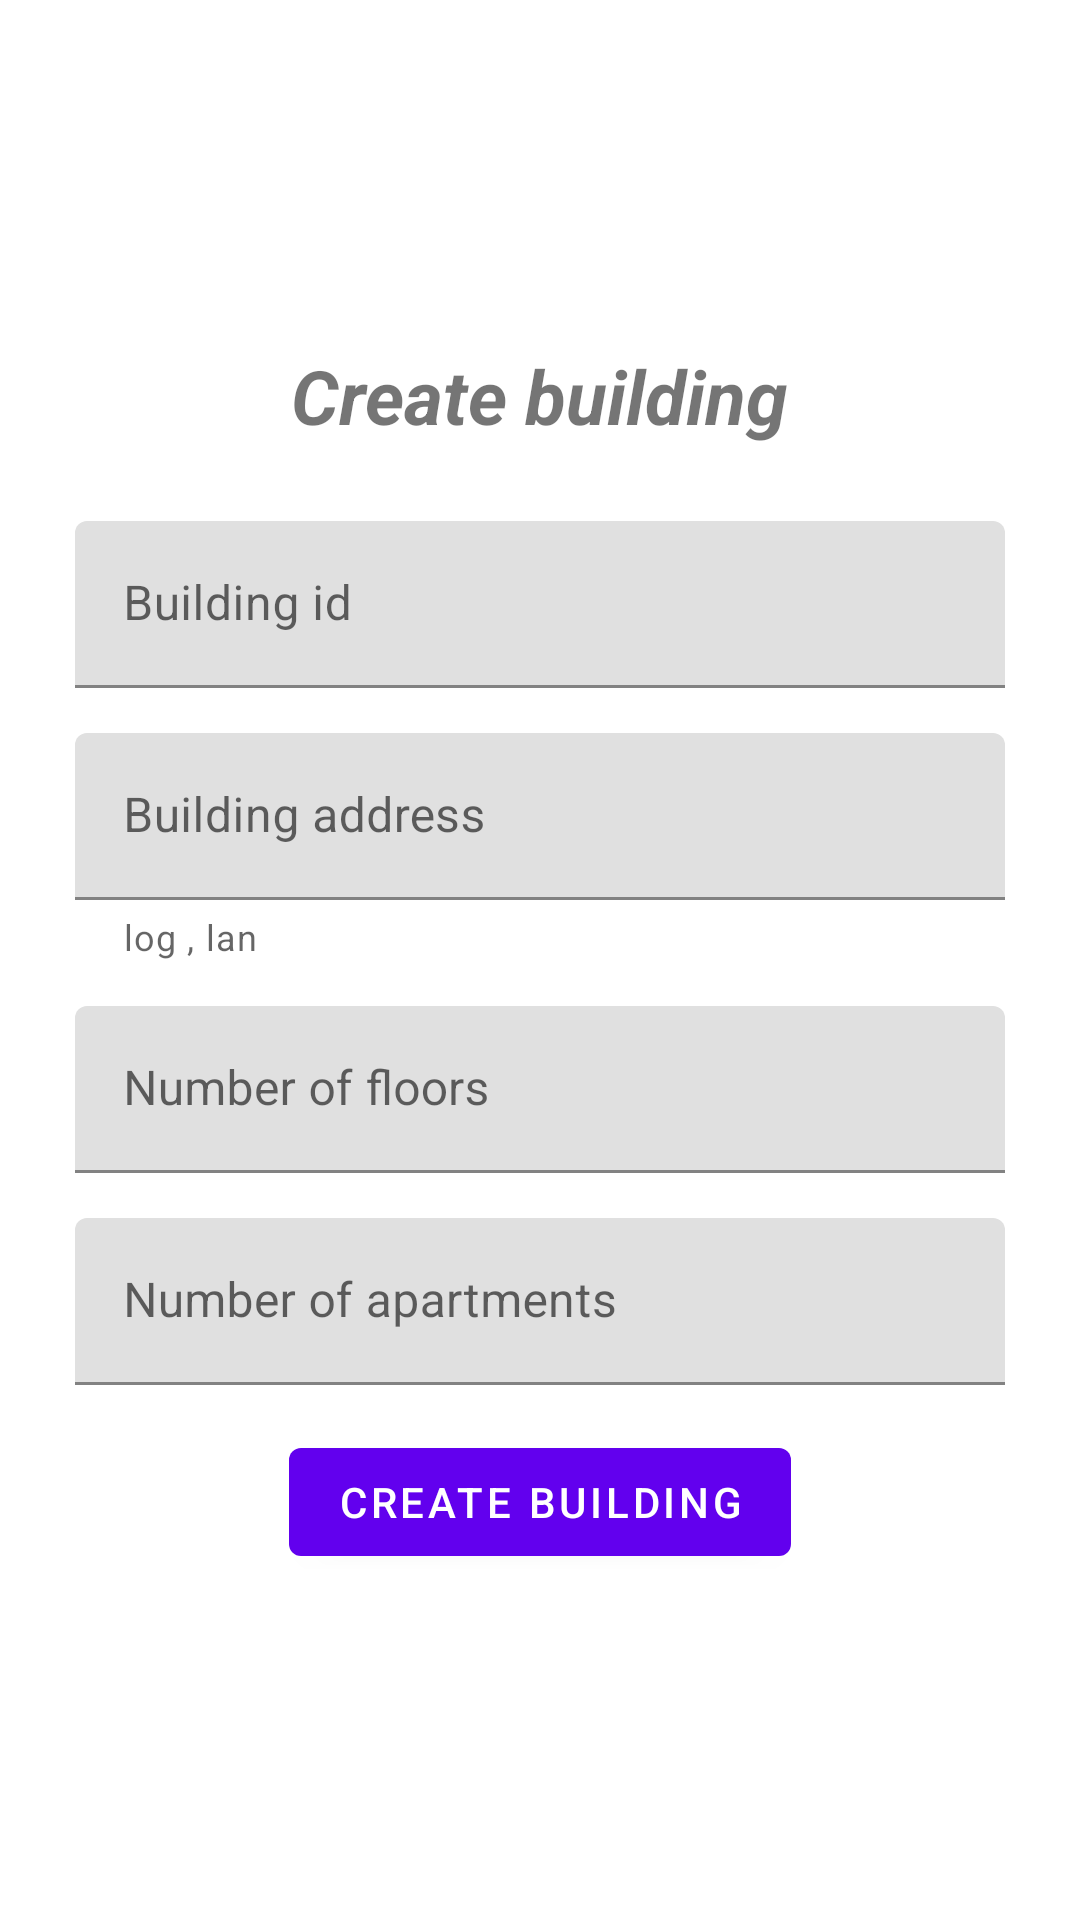

Produce the Android XML layout that renders to this screen, including the resource entries it uses.
<!-- AndroidManifest.xml: application theme Theme.DigitalTwin -->
<!-- res/layout/create_building.xml -->
<?xml version="1.0" encoding="utf-8"?>
<LinearLayout xmlns:android="http://schemas.android.com/apk/res/android"
    android:layout_width="match_parent"
    android:layout_height="match_parent"
    xmlns:app="http://schemas.android.com/apk/res-auto"
    android:orientation="vertical"
    android:gravity="center">

    <TextView
        android:layout_width="wrap_content"
        android:layout_height="wrap_content"
        android:text="Create building"
        android:textSize="25sp"
        android:layout_marginBottom="25dp"
        android:textStyle="italic|bold"
        />

    <com.google.android.material.textfield.TextInputLayout
        android:id="@+id/building_ET_name"
        android:layout_width="match_parent"
        android:layout_height="wrap_content"
        android:layout_centerHorizontal="true"
        android:layout_centerVertical="true"
        android:layout_marginEnd="25dp"
        android:layout_marginStart="25dp"
        android:layout_marginBottom="15sp"
        >

        <com.google.android.material.textfield.TextInputEditText
            android:id="@+id/building_LBL_name"
            android:layout_width="match_parent"
            android:layout_height="wrap_content"
            android:hint="Building id"
            android:inputType="text"
            android:maxLines="1"
            android:maxLength="35"
            />

    </com.google.android.material.textfield.TextInputLayout>

    <com.google.android.material.textfield.TextInputLayout
        android:id="@+id/building_ET_address"
        android:layout_width="match_parent"
        android:layout_height="wrap_content"
        android:layout_centerHorizontal="true"
        android:layout_centerVertical="true"
        android:layout_marginEnd="25dp"
        android:layout_marginStart="25dp"
        android:layout_marginBottom="15sp"
        app:helperText="log , lan"
        >

        <com.google.android.material.textfield.TextInputEditText
            android:id="@+id/building_LBL_address"
            android:layout_width="match_parent"
            android:layout_height="wrap_content"
            android:hint="Building address"
            android:inputType="text"
            android:maxLines="1"
            android:maxLength="35"
            />

    </com.google.android.material.textfield.TextInputLayout>

    <com.google.android.material.textfield.TextInputLayout
        android:id="@+id/building_ET_floors"
        android:layout_width="match_parent"
        android:layout_height="wrap_content"
        android:layout_marginEnd="25dp"
        android:layout_marginStart="25dp"
        android:layout_marginBottom="15sp"
        >

        <com.google.android.material.textfield.TextInputEditText
            android:id="@+id/building_LBL_floors"
            android:layout_width="match_parent"
            android:layout_height="wrap_content"
            android:hint="Number of floors"
            android:inputType="number"
            android:maxLines="1"
            android:maxLength="2"

            />

    </com.google.android.material.textfield.TextInputLayout>


    <com.google.android.material.textfield.TextInputLayout
        android:id="@+id/building_ET_apartments"
        android:layout_width="match_parent"
        android:layout_height="wrap_content"
        android:layout_marginEnd="25dp"
        android:layout_marginStart="25dp"
        android:layout_marginBottom="15sp"
        >

        <com.google.android.material.textfield.TextInputEditText
            android:id="@+id/building_LBL_apartments"
            android:layout_width="match_parent"
            android:layout_height="wrap_content"
            android:hint="Number of apartments"
            android:inputType="number"
            android:maxLines="1"
            android:maxLength="3"
            />

    </com.google.android.material.textfield.TextInputLayout>


    <com.google.android.material.button.MaterialButton
        android:id="@+id/building_BTN_createBuilding"
        android:layout_width="wrap_content"
        android:layout_height="wrap_content"
        android:text="Create Building"
        />








</LinearLayout>
<!-- resources referenced by this layout -->
<resources>
  <style name="Theme.DigitalTwin" parent="Theme.MaterialComponents.DayNight.DarkActionBar">
          
          <item name="colorPrimary">@color/purple_500</item>
          <item name="colorPrimaryVariant">@color/purple_700</item>
          <item name="colorOnPrimary">@color/white</item>
          
          <item name="colorSecondary">@color/teal_200</item>
          <item name="colorSecondaryVariant">@color/teal_700</item>
          <item name="colorOnSecondary">@color/black</item>
          
          <item name="android:statusBarColor" tools:targetApi="l">?attr/colorPrimaryVariant</item>
          
      </style>
  <!-- not gathered from this repository: default colours our renderer supplied (Android Studio template values) -->
  <color name="purple_500">#FF6200EE</color>
  <color name="purple_700">#FF3700B3</color>
  <color name="teal_200">#FF03DAC5</color>
  <color name="teal_700">#FF018786</color>
  <color name="black">#FF000000</color>
  <color name="white">#FFFFFFFF</color>
</resources>
